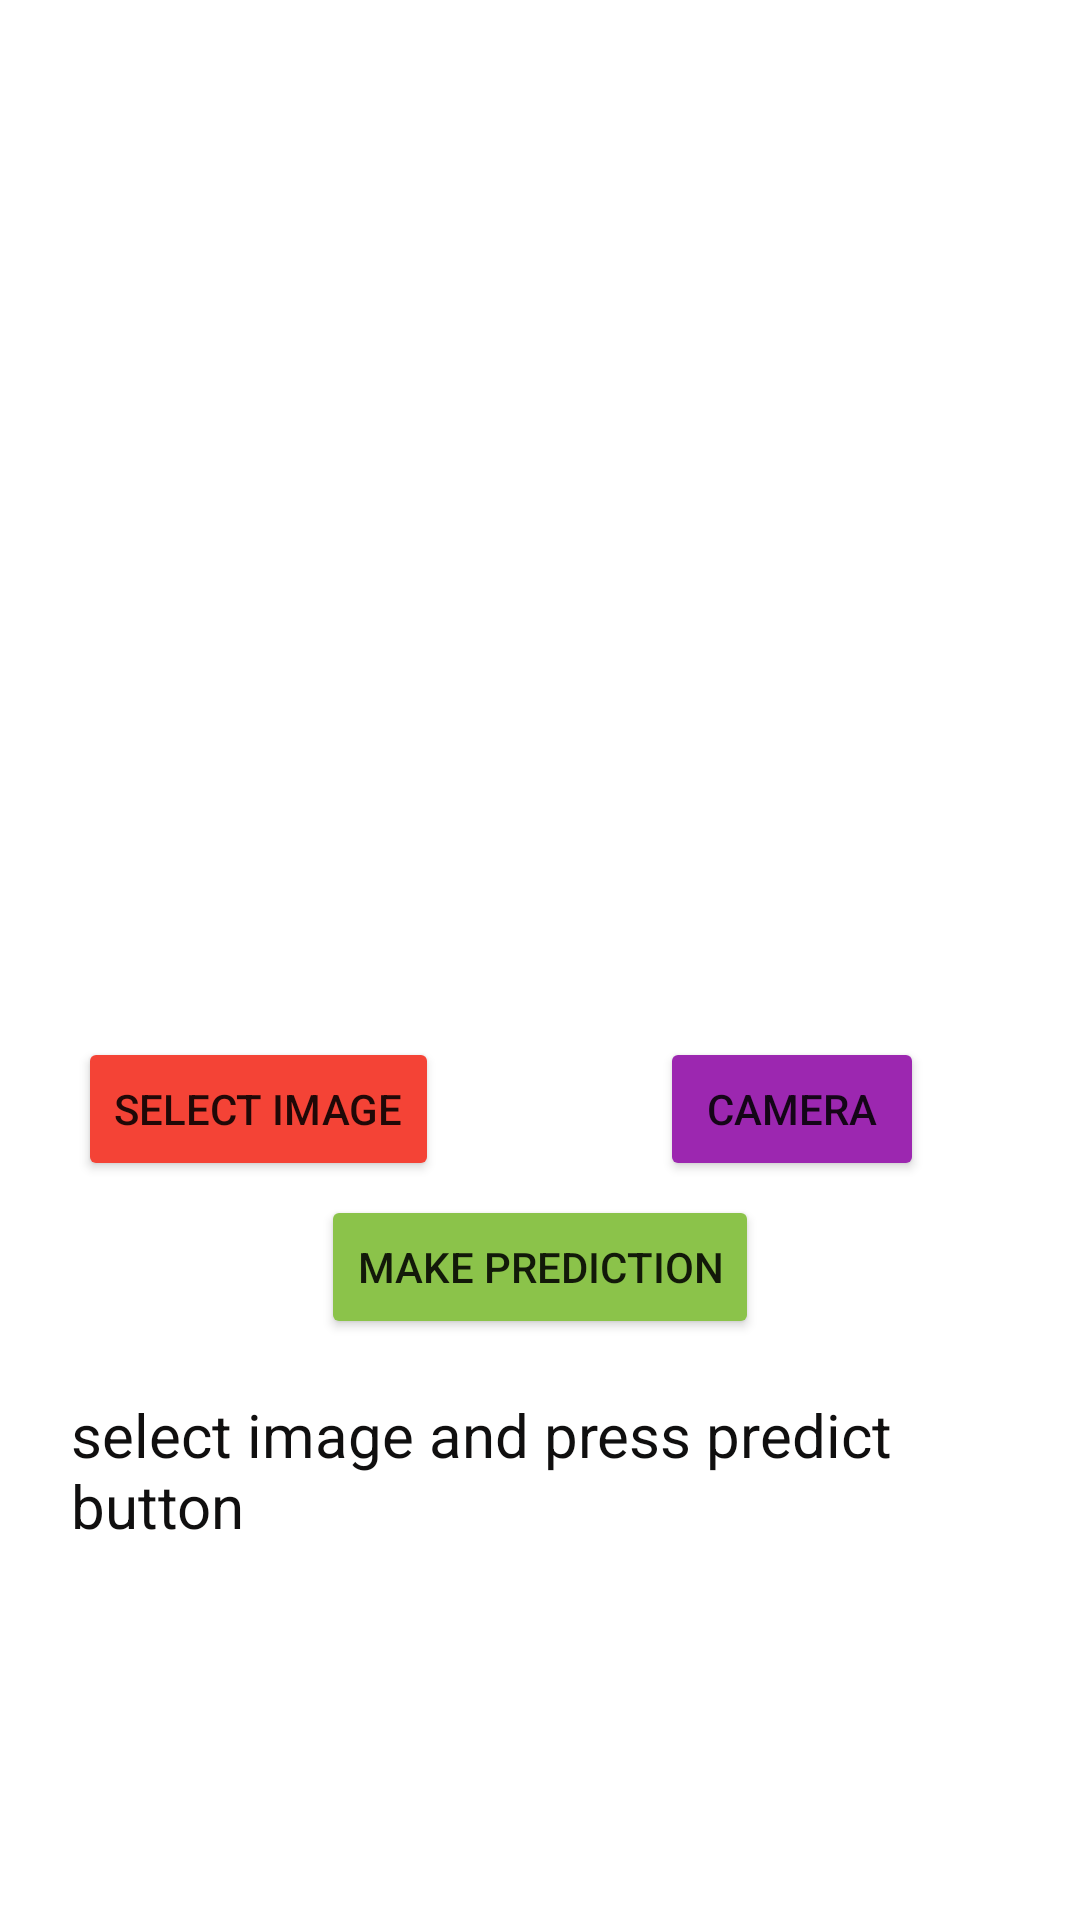

This screen was rendered from an Android layout file. Write that file and the resources it references.
<!-- AndroidManifest.xml: activity theme Theme.ImageClassification.NoActionBar -->
<!-- res/layout/activity_main.xml -->
<?xml version="1.0" encoding="utf-8"?>
<androidx.constraintlayout.widget.ConstraintLayout xmlns:android="http://schemas.android.com/apk/res/android"
    xmlns:app="http://schemas.android.com/apk/res-auto"
    xmlns:tools="http://schemas.android.com/tools"
    android:layout_width="match_parent"
    android:layout_height="match_parent"
    tools:context=".MainActivity">

    <ImageView
        android:id="@+id/imageView2"
        android:layout_width="373dp"
        android:layout_height="329dp"
        app:layout_constraintBottom_toBottomOf="parent"
        app:layout_constraintEnd_toEndOf="parent"
        app:layout_constraintHorizontal_bias="0.421"
        app:layout_constraintStart_toStartOf="parent"
        app:layout_constraintTop_toTopOf="parent"
        app:layout_constraintVertical_bias="0.039"
        tools:srcCompat="@tools:sample/avatars" />

    <Button
        android:id="@+id/button2"
        android:layout_width="wrap_content"
        android:layout_height="wrap_content"
        android:backgroundTint="#8BC34A"
        android:text="make prediction"
        app:layout_constraintBottom_toBottomOf="parent"
        app:layout_constraintEnd_toEndOf="parent"
        app:layout_constraintStart_toStartOf="parent"
        app:layout_constraintTop_toTopOf="parent"
        app:layout_constraintVertical_bias="0.673" />

    <Button
        android:id="@+id/button"
        android:layout_width="wrap_content"
        android:layout_height="wrap_content"
        android:backgroundTint="#F44336"
        android:text="select image"
        app:layout_constraintBottom_toBottomOf="parent"
        app:layout_constraintEnd_toEndOf="parent"
        app:layout_constraintHorizontal_bias="0.108"
        app:layout_constraintStart_toStartOf="parent"
        app:layout_constraintTop_toTopOf="parent"
        app:layout_constraintVertical_bias="0.584" />

    <TextView
        android:id="@+id/textView"
        android:layout_width="313dp"
        android:layout_height="131dp"
        android:text="select image and press predict button"
        android:textColor="#100F0F"
        android:textSize="20sp"
        app:layout_constraintBottom_toBottomOf="parent"
        app:layout_constraintEnd_toEndOf="parent"
        app:layout_constraintStart_toStartOf="parent"
        app:layout_constraintTop_toTopOf="parent"
        app:layout_constraintVertical_bias="0.913" />

    <Button
        android:id="@+id/camerabtn"
        android:layout_width="wrap_content"
        android:layout_height="wrap_content"
        android:layout_marginEnd="52dp"
        android:backgroundTint="#9C27B0"
        android:text="Camera"
        app:layout_constraintBottom_toBottomOf="@+id/button"
        app:layout_constraintEnd_toEndOf="parent"
        app:layout_constraintTop_toTopOf="@+id/button"
        app:layout_constraintVertical_bias="0.0" />

    <androidx.recyclerview.widget.RecyclerView
        android:id="@+id/tag_recyclerview"
        android:layout_width="match_parent"
        android:layout_height="match_parent" />

</androidx.constraintlayout.widget.ConstraintLayout>
<!-- resources referenced by this layout -->
<resources>
  <style name="Theme.ImageClassification.NoActionBar">
      <item name="windowActionBar">false</item>
      <item name="windowNoTitle">true</item>
    </style>
</resources>
